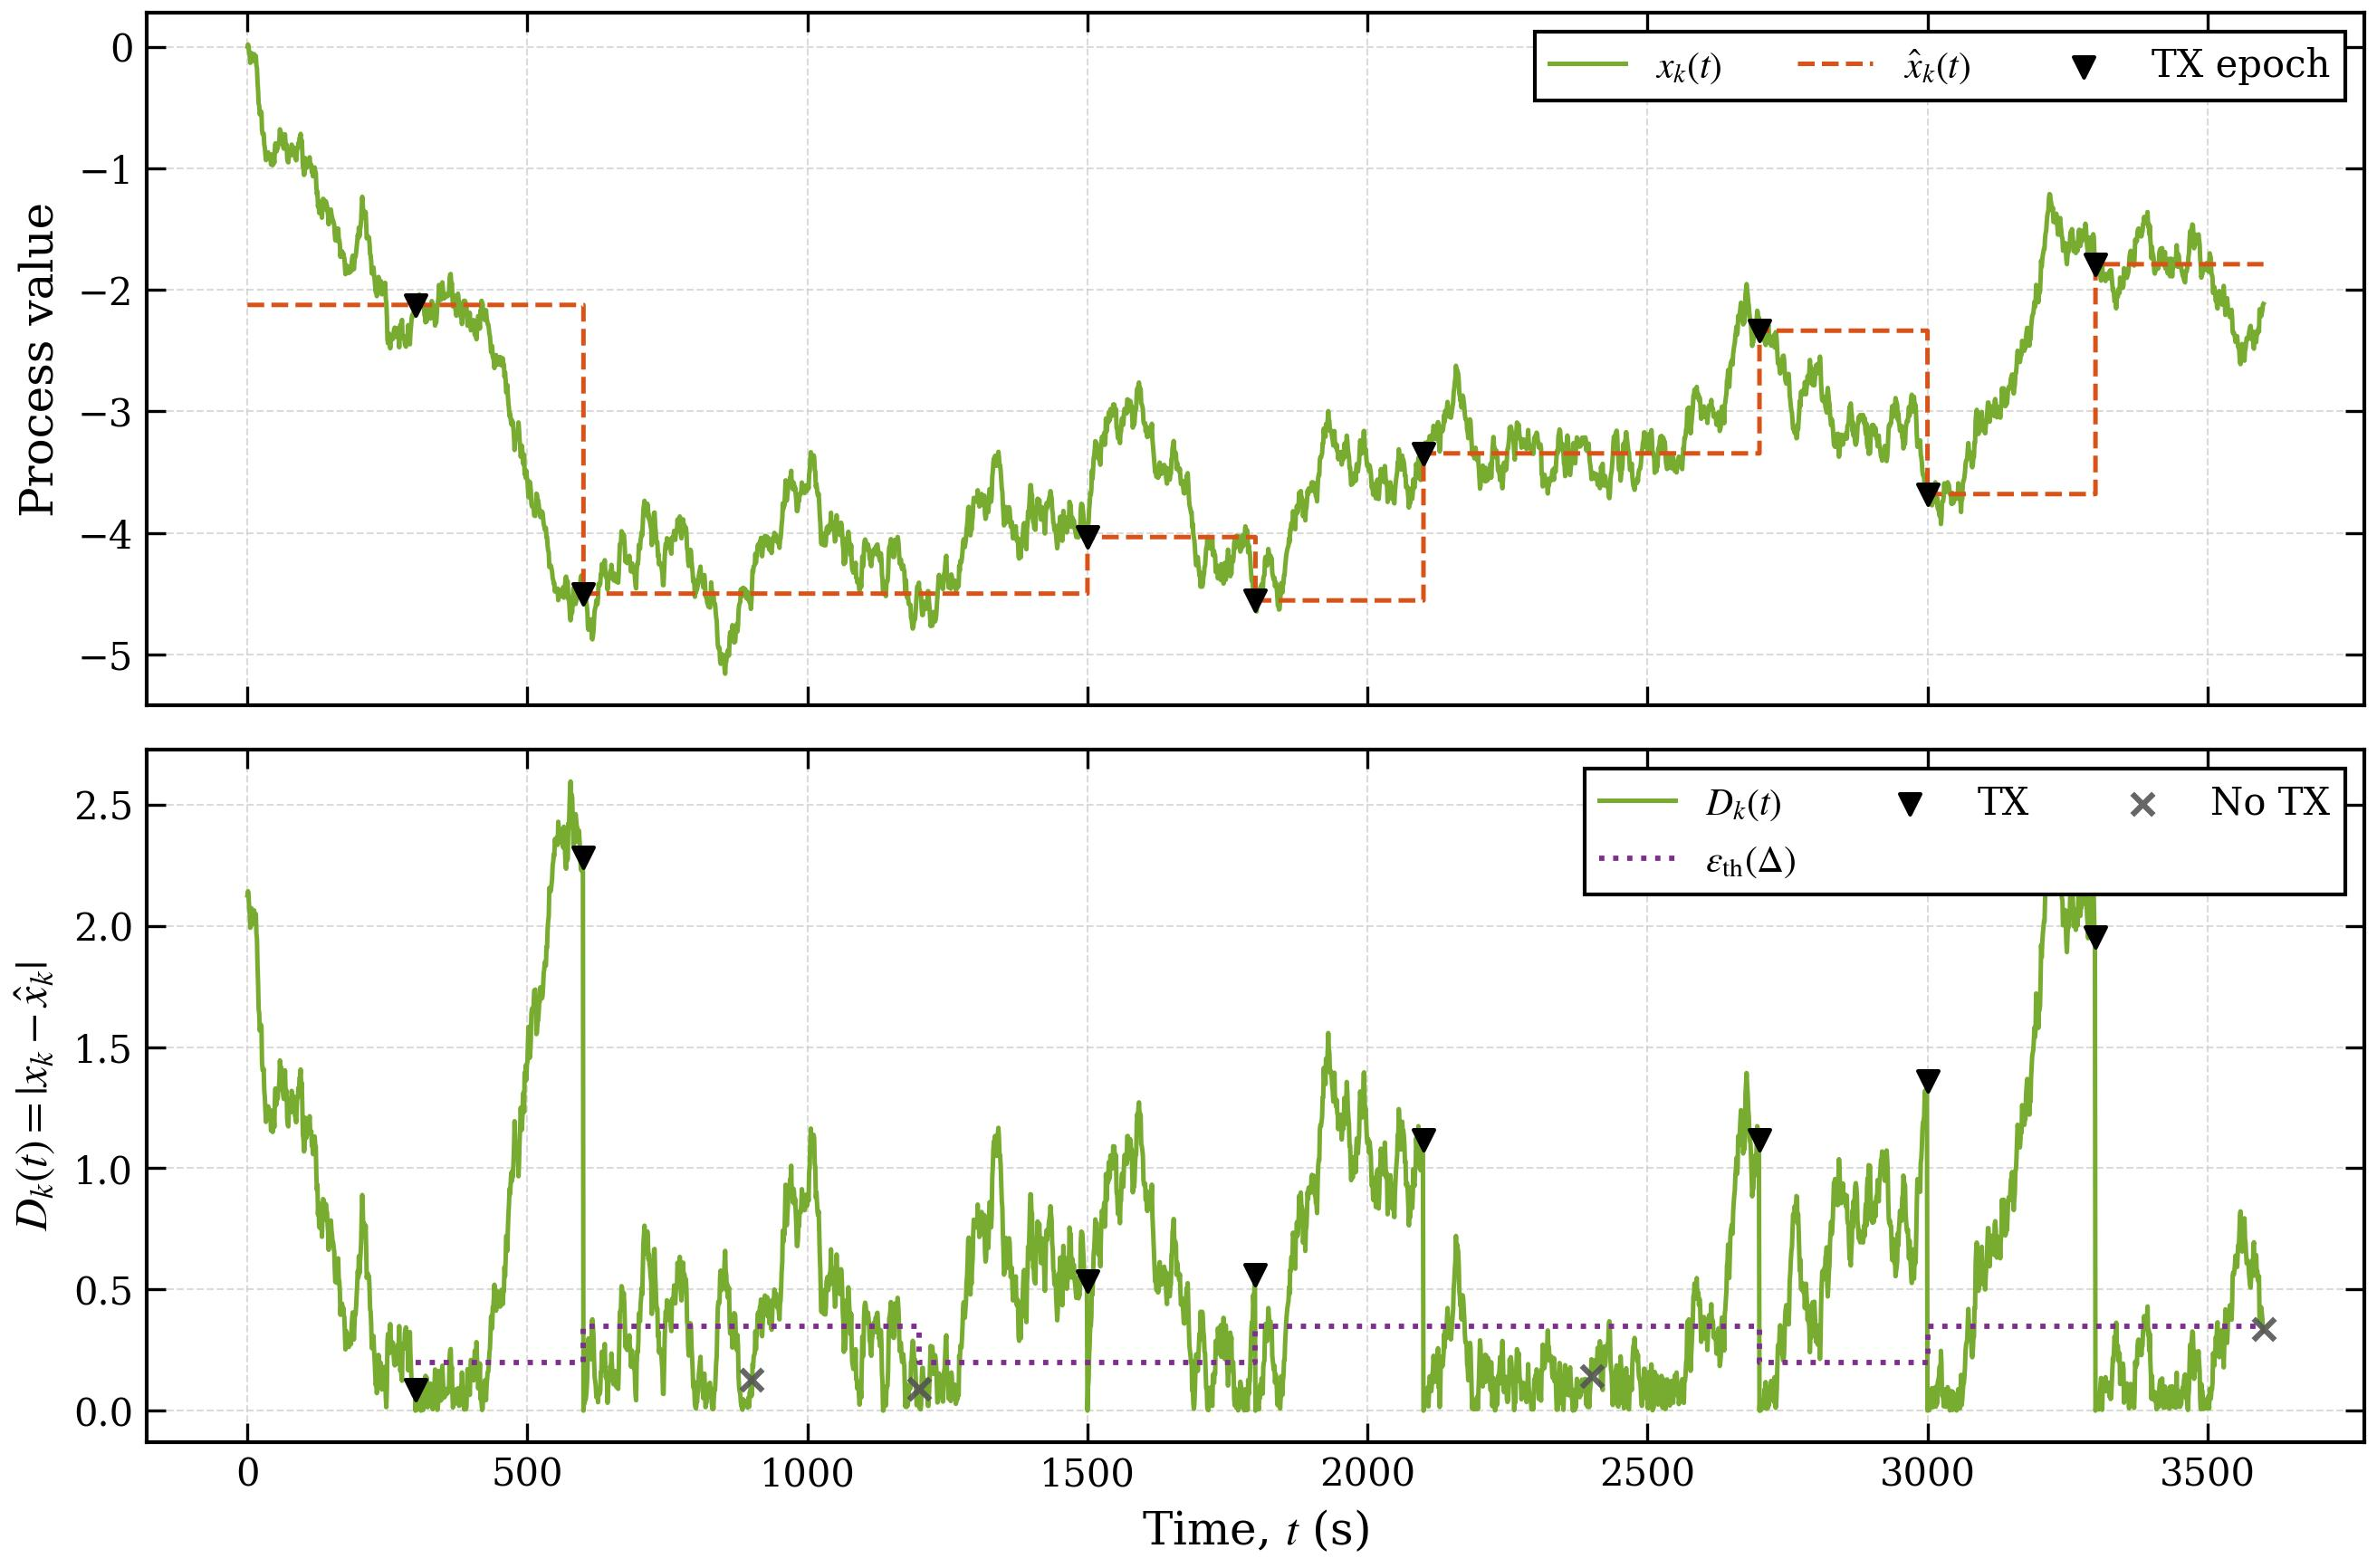

The table this chart was drawn from, first rows:
time, x_current, x_hat, distortion, threshold, tx_decision
300.0, -2.125, -2.125, 0.3698, 0.2, True
600.0, -4.5, -4.5, 2.376, 0.35, True
900.0, -4.56, -4.5, 0.05992, 0.35, False
1200, -4.489, -4.5, 0.0117, 0.2, False
1500, -4.035, -4.035, 0.4651, 0.2, True
1800, -4.557, -4.557, 0.5214, 0.35, True
2100, -3.346, -3.346, 1.21, 0.35, True
2400, -3.558, -3.346, 0.2122, 0.35, False
2700, -2.337, -2.337, 1.01, 0.2, True
3000, -3.681, -3.681, 1.345, 0.35, True
3300, -1.79, -1.79, 1.892, 0.35, True
3600, -2.117, -1.79, 0.3269, 0.35, False
